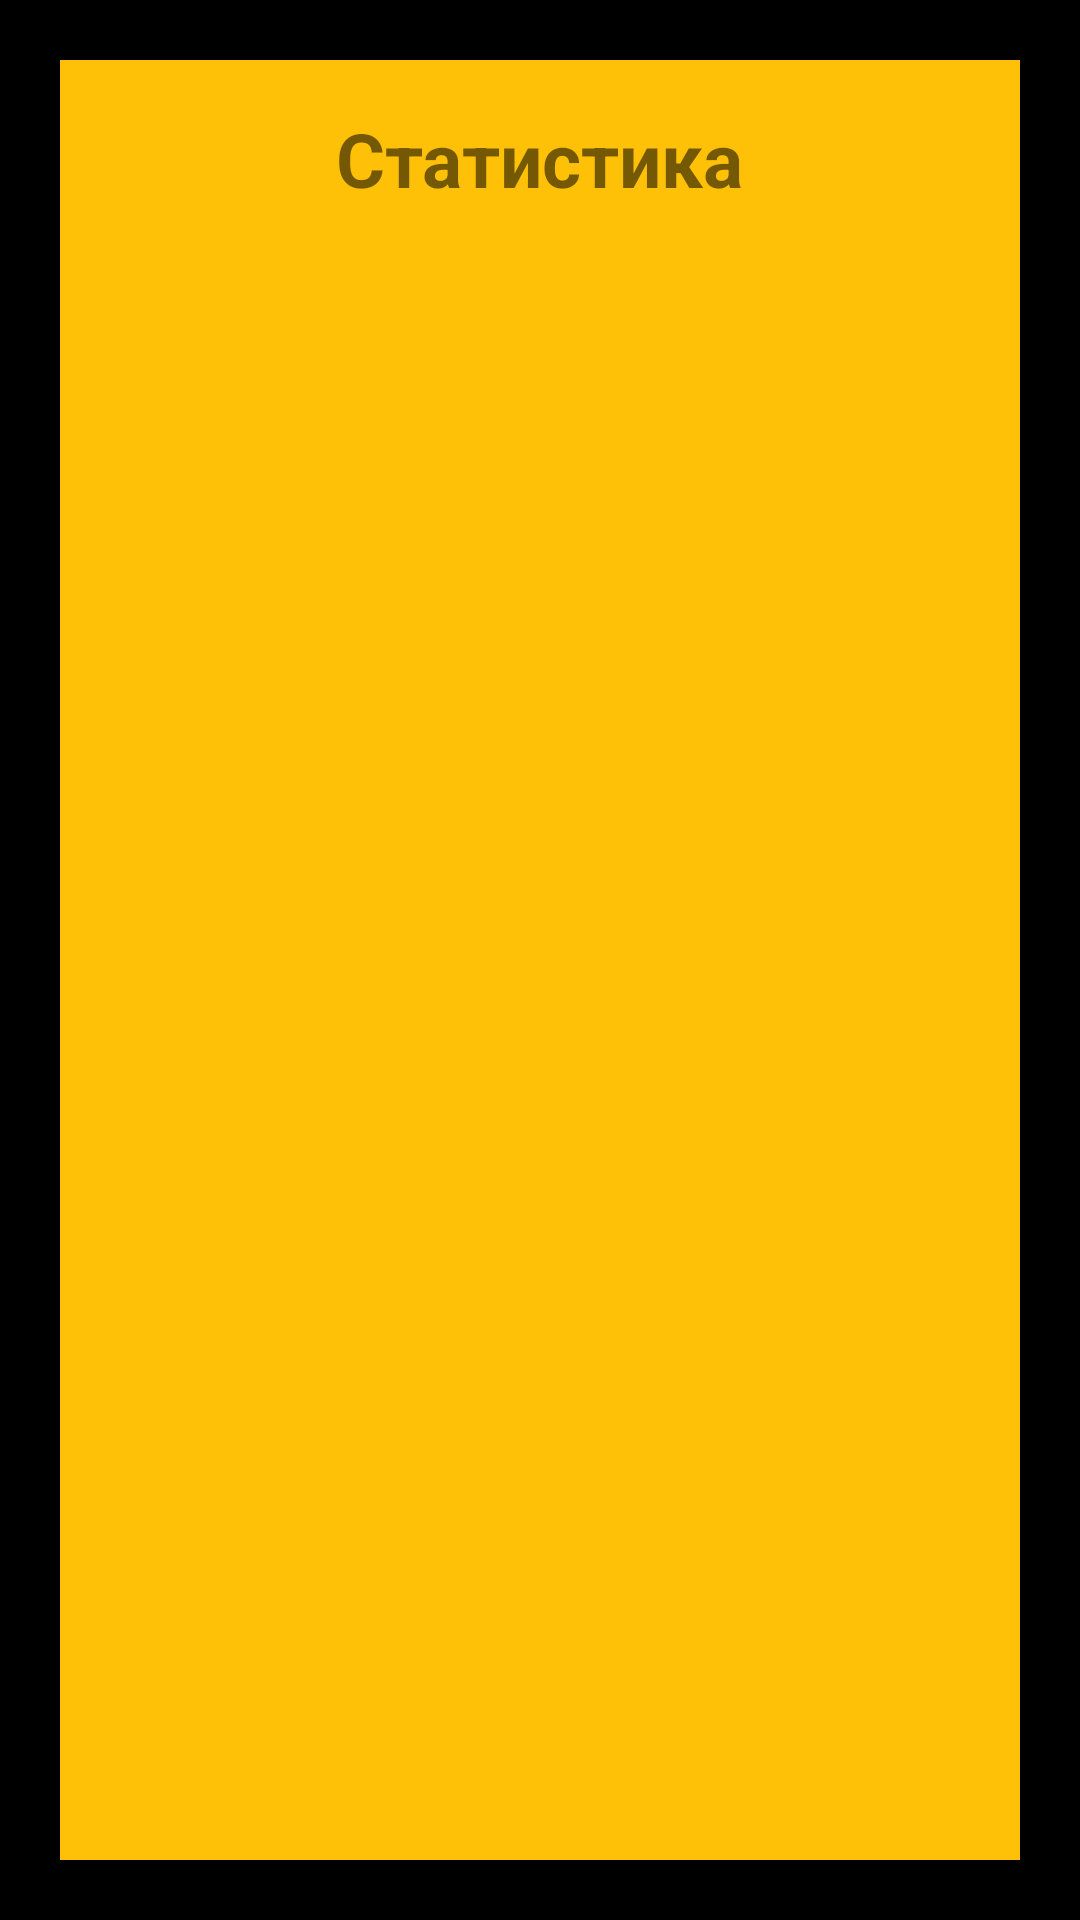

This screen was rendered from an Android layout file. Write that file and the resources it references.
<!-- AndroidManifest.xml: application theme Theme.Zd5_v66 -->
<!-- res/layout/activity_statistics.xml -->
<?xml version="1.0" encoding="utf-8"?>
<androidx.constraintlayout.widget.ConstraintLayout xmlns:android="http://schemas.android.com/apk/res/android"
    xmlns:app="http://schemas.android.com/apk/res-auto"
    xmlns:tools="http://schemas.android.com/tools"
    android:layout_width="match_parent"
    android:layout_height="match_parent"
    android:background="@color/black"
    tools:context=".StatisticsActivity"
    android:padding="20dp">
    <LinearLayout
        android:layout_width="match_parent"
        android:layout_height="match_parent"
        android:orientation="vertical"
        android:background="@color/yellowMedium"
        android:gravity="center_horizontal">

        <TextView
            android:id="@+id/tv_statistics"
            android:layout_width="wrap_content"
            android:layout_height="wrap_content"
            android:text="Статистика"
            android:textAlignment="center"
            android:textSize="25dp"
            android:textStyle="bold"
            android:padding="16dp" />

        <ListView
            android:id="@+id/lv_statistics"
            android:layout_width="match_parent"
            android:layout_height="match_parent"
            android:textAlignment="center"/>
    </LinearLayout>
</androidx.constraintlayout.widget.ConstraintLayout>
<!-- resources referenced by this layout -->
<resources>
  <color name="black">#FF000000</color>
  <color name="yellowMedium">#FFC107</color>
  <style name="Theme.Zd5_v66" parent="Theme.AppCompat.DayNight.NoActionBar" />
</resources>
